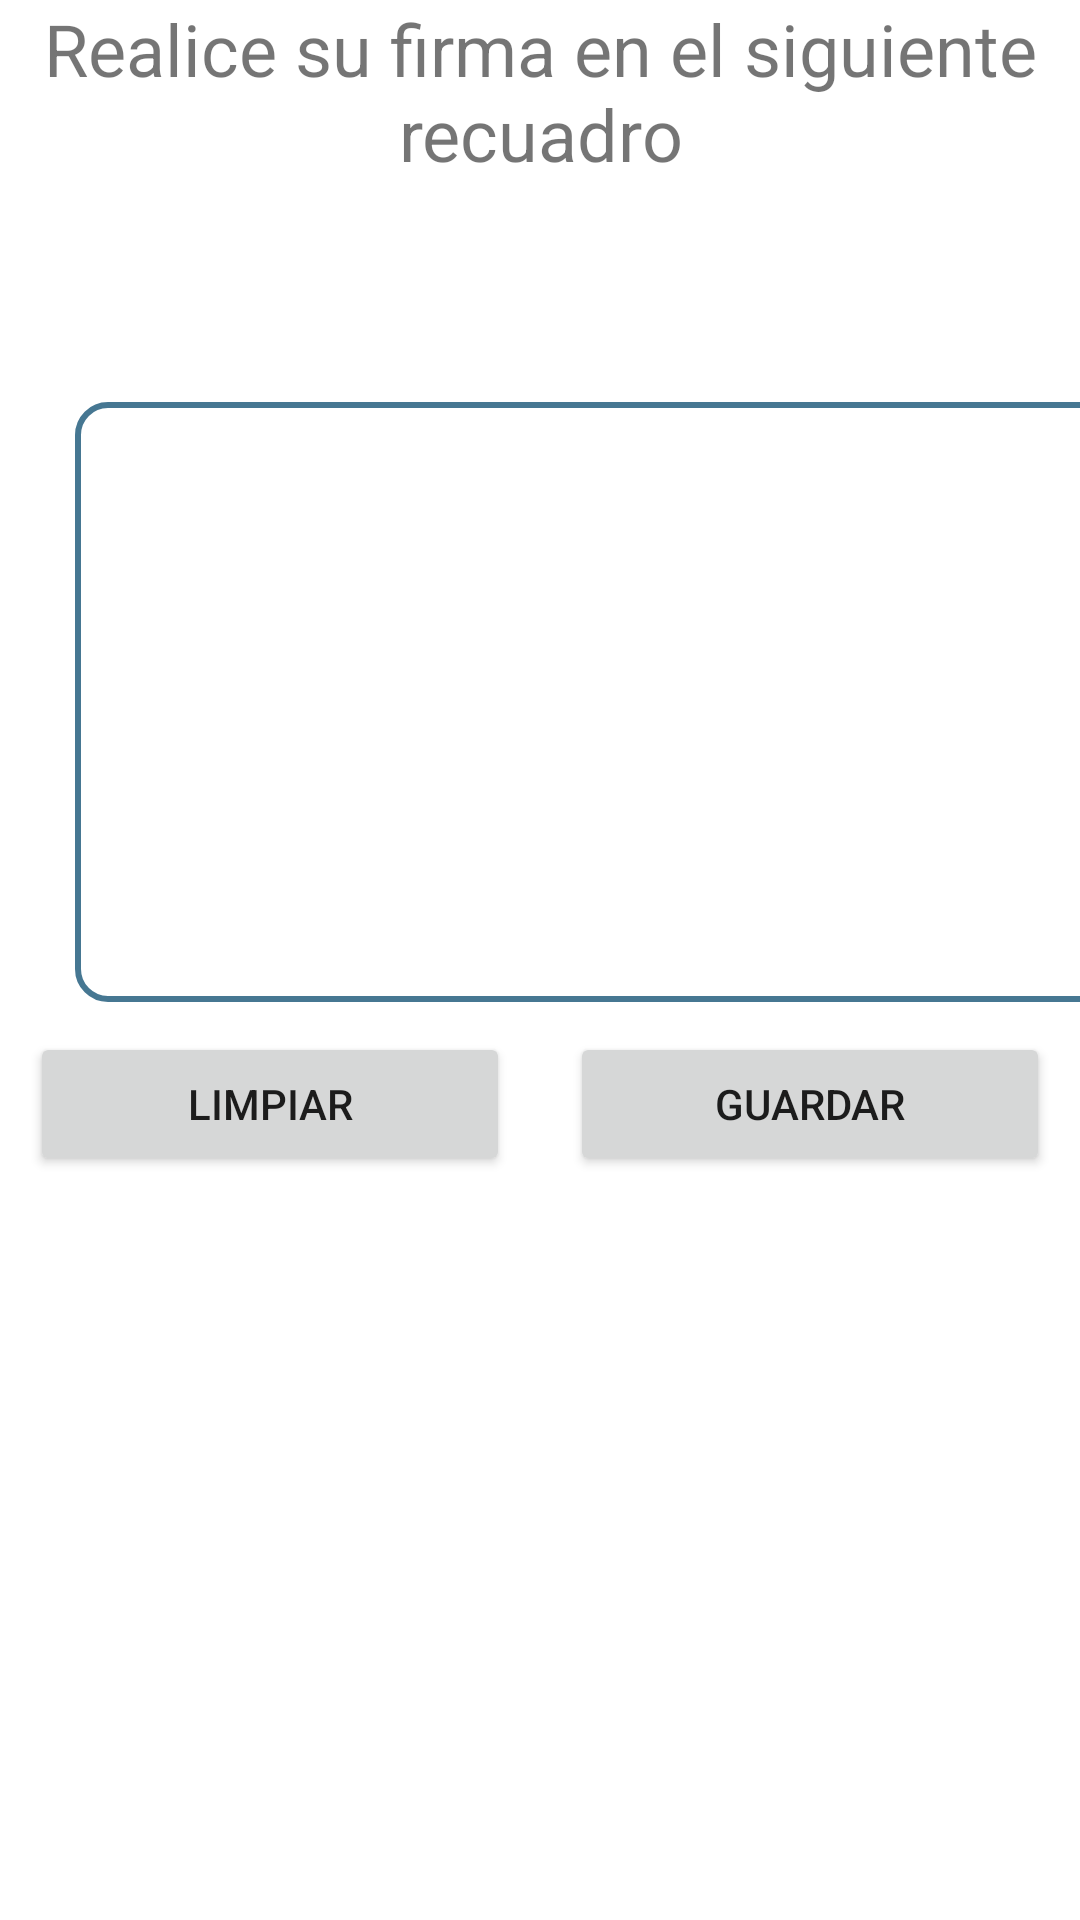

Android layout source for this screen:
<!-- AndroidManifest.xml: application theme Theme.ApplicationGPS -->
<!-- res/layout/activity_signature.xml -->
<RelativeLayout xmlns:android="http://schemas.android.com/apk/res/android"
    android:layout_width="match_parent"
    android:layout_height="match_parent">


    <LinearLayout
        android:layout_width="match_parent"
        android:layout_height="match_parent"
        android:orientation="vertical">

        <TextView
            android:id="@+id/textView"
            android:layout_width="match_parent"
            android:layout_height="114dp"
            android:text="Realice su firma en el siguiente recuadro"
            android:textAlignment="center"
            android:textSize="24sp" />

        <androidx.constraintlayout.widget.ConstraintLayout
            android:id="@+id/signature_container"
            android:layout_width="350dp"
            android:layout_height="200dp"
            android:layout_marginStart="25dp"
            android:layout_marginLeft="20dp"
            android:layout_marginTop="20dp"
            android:layout_marginEnd="20dp"
            android:background="@drawable/style_edge" />

        <LinearLayout
            android:layout_width="match_parent"
            android:layout_height="match_parent"
            android:orientation="horizontal">

            <Button
                android:id="@+id/clear_button"
                android:layout_width="wrap_content"
                android:layout_height="wrap_content"
                android:layout_margin="10dp"
                android:layout_weight="1"
                android:text="Limpiar" />

            <Button
                android:id="@+id/save_button"
                android:layout_width="wrap_content"
                android:layout_height="wrap_content"
                android:layout_margin="10dp"
                android:layout_weight="1"
                android:text="Guardar" />
        </LinearLayout>

    </LinearLayout>

</RelativeLayout>
<!-- resources referenced by this layout -->
<resources>
  <!-- drawable style_edge (drawable) -->
  <?xml version="1.0" encoding="utf-8"?>
  <shape xmlns:android="http://schemas.android.com/apk/res/android"
      android:padding="10dp"
      android:shape="rectangle">
  
      <stroke
          android:width="2sp"
          android:color="#467792"/>
  
      <padding
          android:bottom="10sp"
          android:left="10sp"
          android:right="10sp"
          android:top="10sp"/>
  
      <corners
          android:radius="10dp"/>
  
      <solid
          android:color="@color/white"/>
  </shape>
  <style name="Theme.ApplicationGPS" parent="Theme.MaterialComponents.DayNight.DarkActionBar">
          
          <item name="colorPrimary">@color/purple_500</item>
          <item name="colorPrimaryVariant">@color/azul</item>
          <item name="colorOnPrimary">@color/white</item>
          
          <item name="colorSecondary">@color/purple_500</item>
          <item name="colorSecondaryVariant">@color/azul</item>
          <item name="colorOnSecondary">@color/white</item>
          
          <item name="android:statusBarColor">?attr/colorPrimaryVariant</item>
          
      </style>
  <color name="white">#FFFFFFFF</color>
  <color name="purple_500">#0097B2</color>
  <color name="azul">#467792</color>
</resources>
